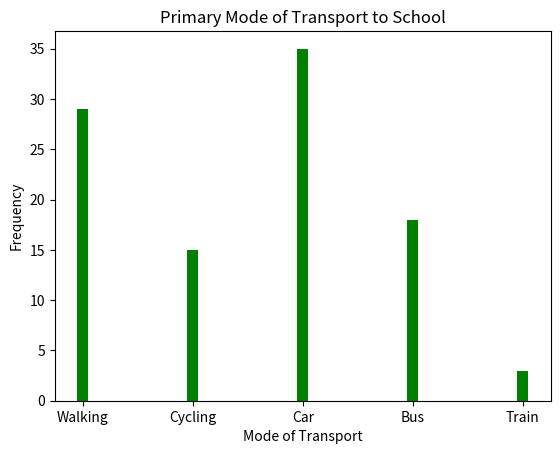

Here is the Python script that generated this plot:
import matplotlib.pyplot as plt

#data
modes_of_transport = ["Walking", "Cycling", "Car", "Bus", "Train"]
frequency = [29, 15, 35, 18, 3]

plt.xlabel('Mode of Transport')
plt.ylabel('Frequency')
plt.title('Primary Mode of Transport to School')

plt.bar(modes_of_transport, frequency, width=0.1, color='green')

plt.show()
